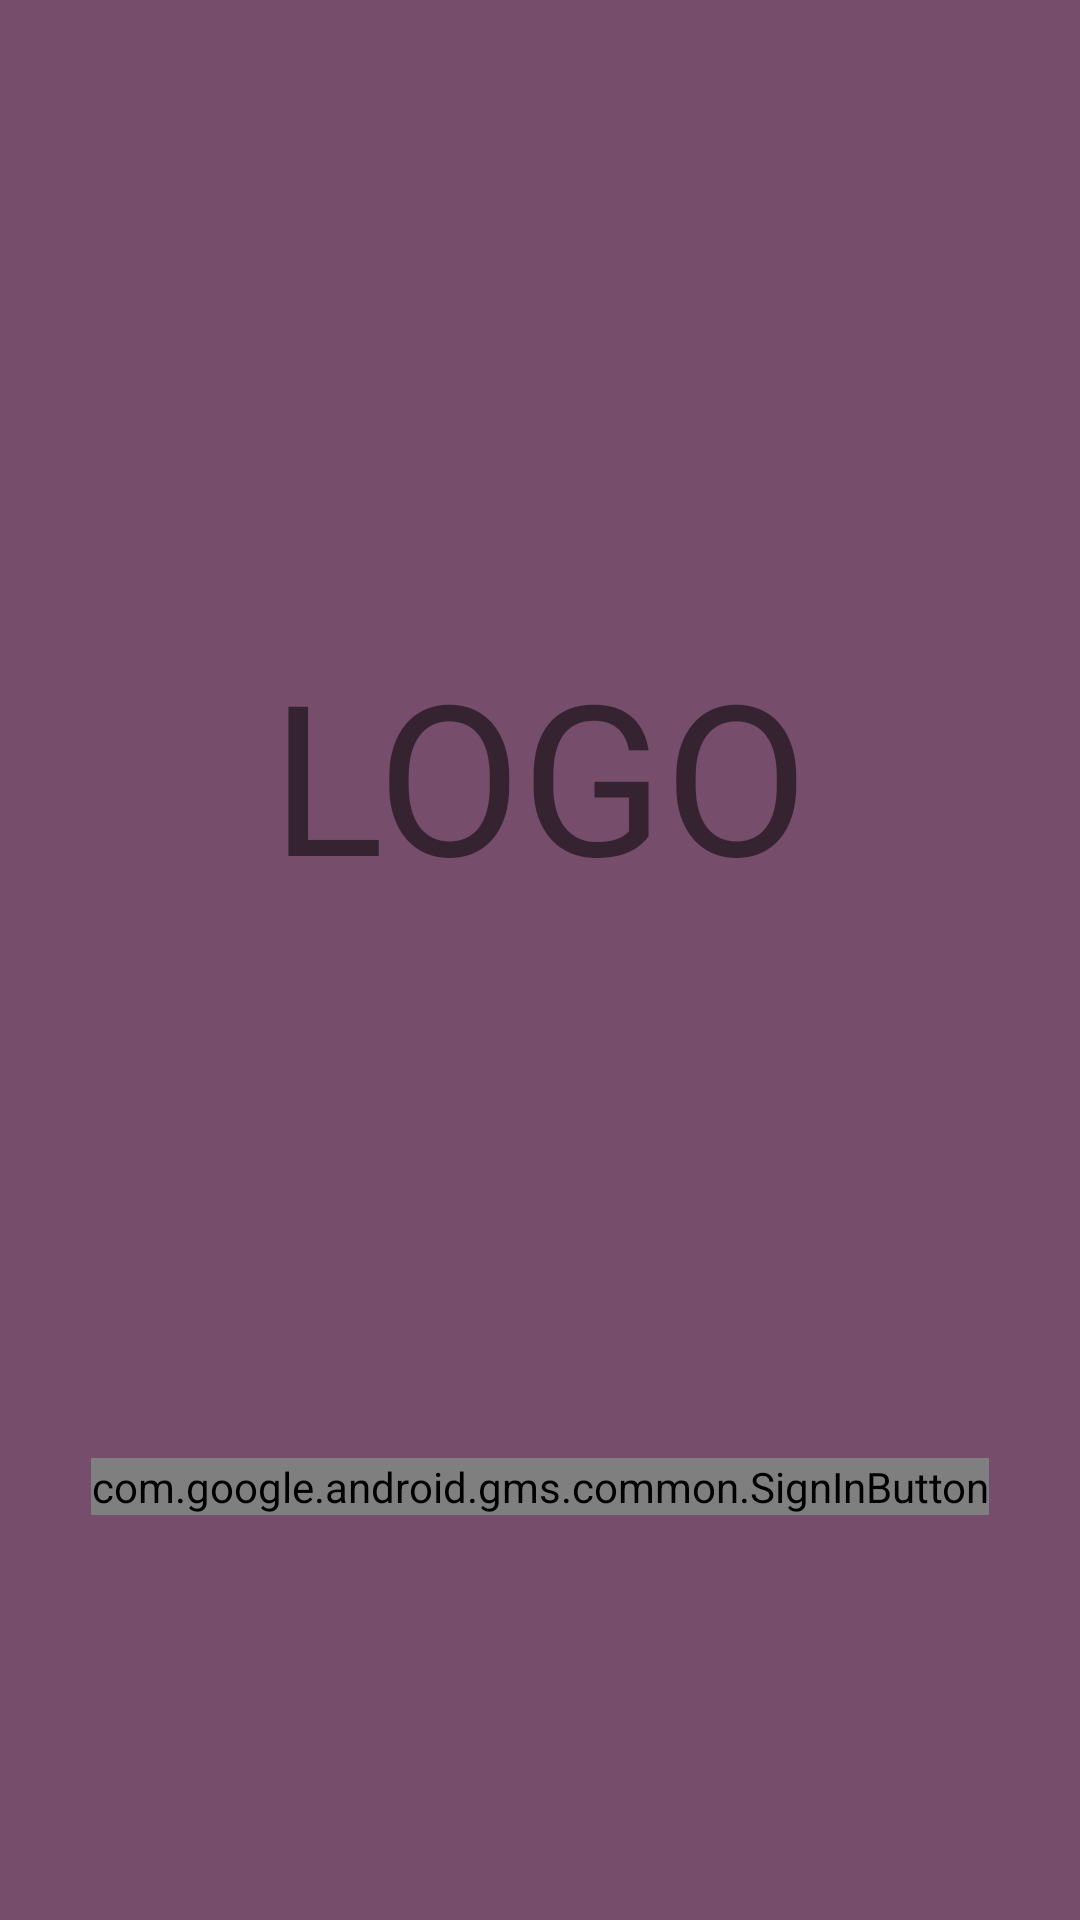

Layout XML and referenced resources for this Android screen:
<!-- AndroidManifest.xml: application theme AppTheme.noBar -->
<!-- res/layout/activity_login.xml -->
<?xml version="1.0" encoding="utf-8"?>
<androidx.constraintlayout.widget.ConstraintLayout xmlns:android="http://schemas.android.com/apk/res/android"
    xmlns:app="http://schemas.android.com/apk/res-auto"
    android:layout_width="match_parent"
    android:layout_height="match_parent"
    xmlns:tools="http://schemas.android.com/tools"
    android:background="@color/lightpur"
    tools:context=".LoginActivity">

    <TextView
        android:id="@+id/logo"
        android:layout_width="wrap_content"
        android:layout_height="wrap_content"
        android:layout_centerHorizontal="true"
        android:text="LOGO"
        android:textSize="70dp"
        app:layout_constraintEnd_toEndOf="parent"
        app:layout_constraintHorizontal_bias="0.5"
        app:layout_constraintStart_toStartOf="parent"
        app:layout_constraintTop_toTopOf="@+id/guideline2" />

    <com.google.android.gms.common.SignInButton
        android:id="@+id/signInButton"
        android:layout_width="wrap_content"
        android:layout_height="wrap_content"
        android:layout_below="@id/logo"
        android:layout_centerHorizontal="true"
        app:layout_constraintEnd_toEndOf="parent"
        app:layout_constraintHorizontal_bias="0.5"
        app:layout_constraintStart_toStartOf="parent"
        app:layout_constraintTop_toBottomOf="@id/guideline3" />

    <androidx.constraintlayout.widget.Guideline
        android:id="@+id/guideline2"
        android:layout_width="wrap_content"
        android:layout_height="wrap_content"
        android:orientation="horizontal"
        app:layout_constraintGuide_percent="0.33" />

    <androidx.constraintlayout.widget.Guideline
        android:id="@+id/guideline3"
        android:layout_width="wrap_content"
        android:layout_height="wrap_content"
        android:orientation="horizontal"
        app:layout_constraintGuide_begin="486dp" />

</androidx.constraintlayout.widget.ConstraintLayout>
<!-- resources referenced by this layout -->
<resources>
  <color name="lightpur">#774d6c</color>
  <style name="AppTheme.noBar">
          <item name="windowActionBar">true</item>
          <item name="windowNoTitle">true</item>
          <item name="actionBarItemBackground">@color/black</item>
  
      </style>
  <color name="black">#000000</color>
</resources>
